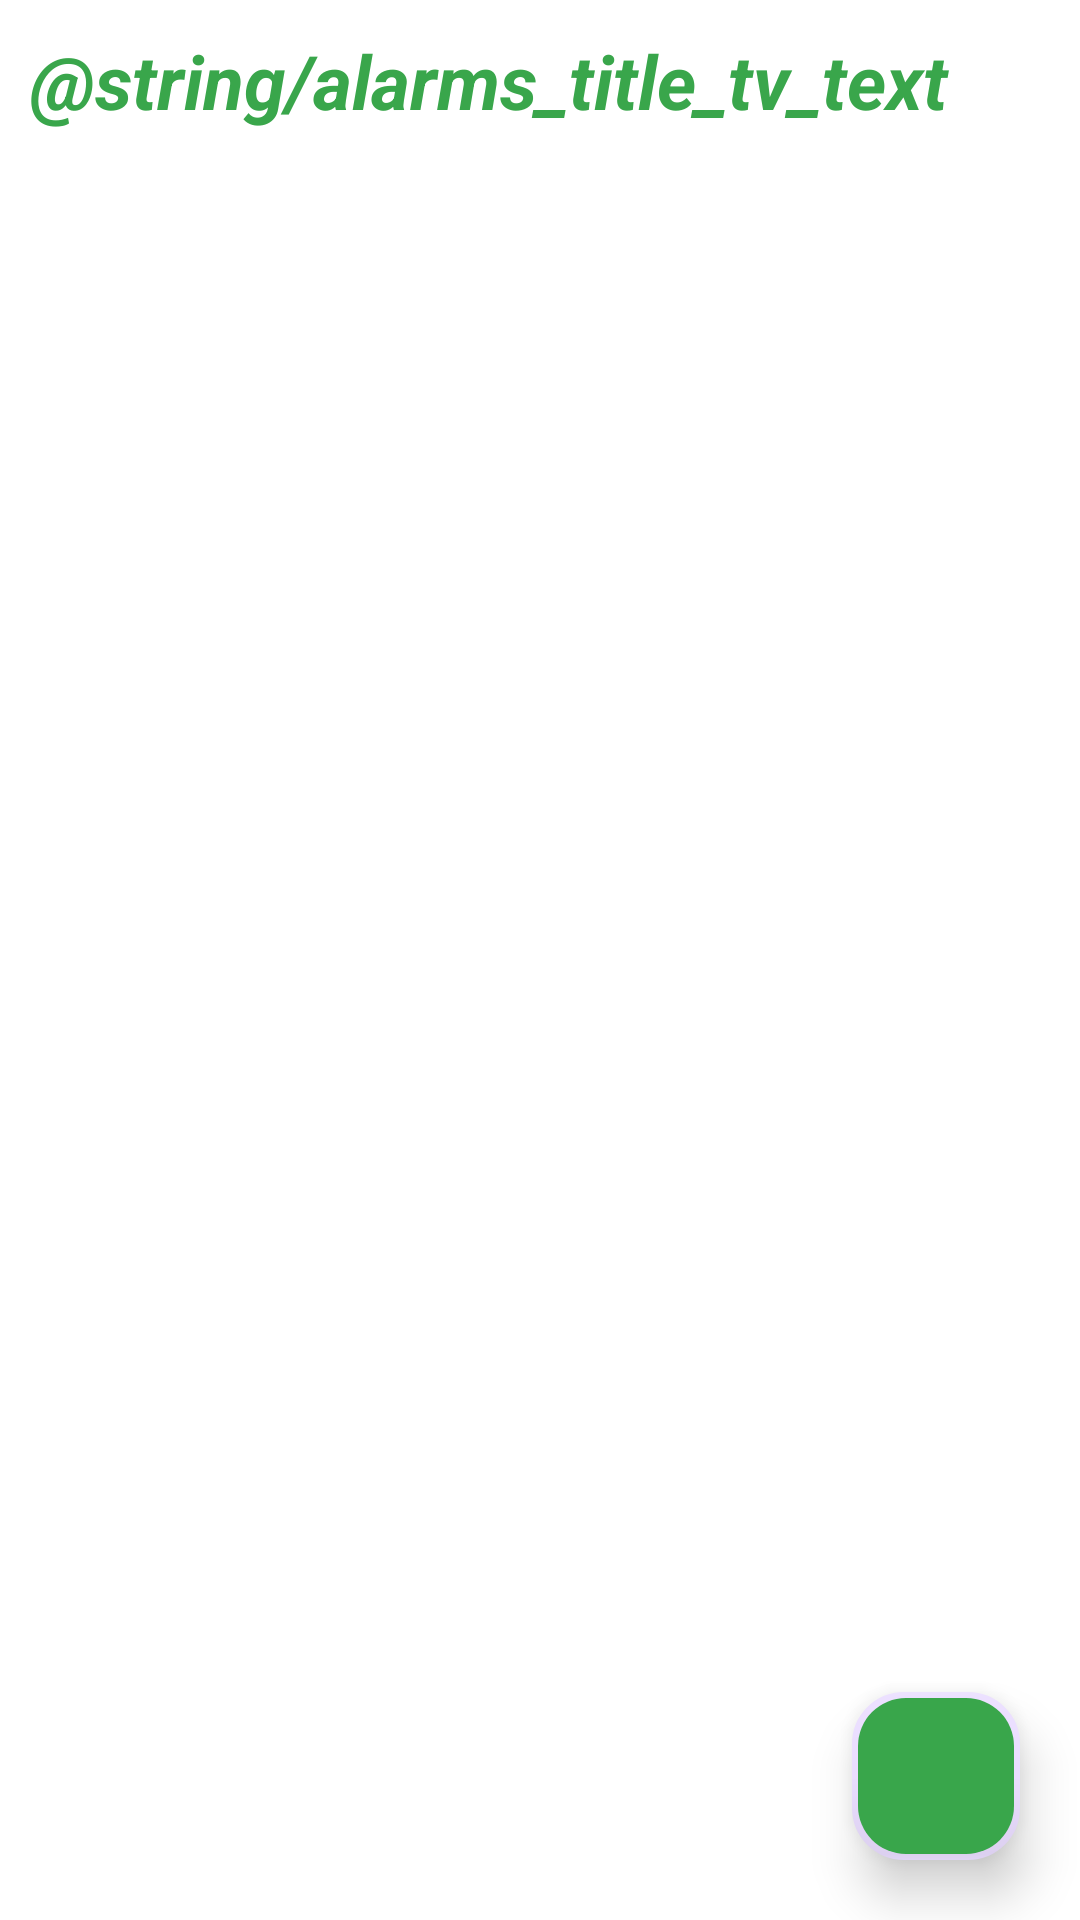

Reconstruct the res/layout file that produces this screen, plus the resources it refers to.
<!-- AndroidManifest.xml: application theme Theme.ServicesDemo -->
<!-- res/layout/fragment_alarm.xml -->
<?xml version="1.0" encoding="utf-8"?>
<layout xmlns:android="http://schemas.android.com/apk/res/android"
    xmlns:app="http://schemas.android.com/apk/res-auto"
    xmlns:tools="http://schemas.android.com/tools">

    <data>

    </data>

    <RelativeLayout
        android:layout_width="match_parent"
        android:layout_height="match_parent"
        android:background="@color/white"
        android:orientation="vertical"
        tools:context=".ui.home.alarm.AlarmFragment">

        <TextView
            android:id="@+id/alarm_title_tv"
            android:layout_width="match_parent"
            android:layout_height="wrap_content"
            android:layout_margin="10dp"
            android:text="@string/alarms_title_tv_text"
            android:textColor="@color/green"
            android:textSize="25sp"
            android:textStyle="bold|italic" />

        <androidx.recyclerview.widget.RecyclerView
            android:id="@+id/alarm_list_rv"
            android:layout_width="match_parent"
            android:layout_height="match_parent"
            android:layout_below="@id/alarm_title_tv"
            app:layoutManager="androidx.recyclerview.widget.LinearLayoutManager"
            tools:itemCount="4"
            tools:listitem="@layout/alarm_list_item" />

        <com.google.android.material.floatingactionbutton.FloatingActionButton
            android:id="@+id/add_alarm_fab"
            android:layout_width="wrap_content"
            android:layout_height="wrap_content"
            android:layout_alignParentEnd="true"
            android:layout_alignParentBottom="true"
            android:layout_margin="20dp"
            android:backgroundTint="@color/green"
            android:src="@drawable/ic_add_alarm"
            app:borderWidth="2dp"
            app:elevation="10dp" />

    </RelativeLayout>
</layout>
<!-- res/layout/alarm_list_item.xml (included above) -->
<?xml version="1.0" encoding="utf-8"?>
<layout xmlns:android="http://schemas.android.com/apk/res/android"
    xmlns:app="http://schemas.android.com/apk/res-auto"
    xmlns:tools="http://schemas.android.com/tools">

    <data>

        <variable
            name="alarm"
            type="com.example.servicesdemo.data.dto.alarm.Alarm" />
    </data>

    <com.google.android.material.card.MaterialCardView
        android:layout_width="match_parent"
        android:layout_height="wrap_content"
        android:layout_margin="5dp"
        app:cardCornerRadius="7dp"
        app:cardElevation="10dp"
        app:listItemBackground="@{alarm}"
        app:strokeColor="@color/green"
        app:strokeWidth="2dp">

        <RelativeLayout
            android:layout_width="match_parent"
            android:layout_height="match_parent"
            android:layout_margin="10dp"
            android:padding="10dp">

            <ImageView
                android:id="@+id/ic_alarm"
                android:layout_width="40dp"
                android:layout_height="40dp"
                android:layout_centerVertical="true"
                android:src="@drawable/ic_alarm" />

            <TextView
                android:id="@+id/alarm_time"
                android:layout_width="match_parent"
                android:layout_height="wrap_content"
                android:layout_marginStart="10dp"
                android:layout_toEndOf="@id/ic_alarm"
                android:text="@{alarm.time}"
                android:textColor="@color/black"
                android:textSize="17sp"
                android:textStyle="bold"
                tools:text="12:00 AM" />

            <TextView
                android:id="@+id/alarm_msg"
                android:layout_width="match_parent"
                android:layout_height="wrap_content"
                android:layout_below="@id/alarm_time"
                android:layout_marginStart="10dp"
                android:layout_toEndOf="@id/ic_alarm"
                android:text="@{String.valueOf(alarm.message + ` ` + String.valueOf(alarm.id))}"
                android:textColor="@color/black"
                android:textSize="15sp"
                android:textStyle="italic"
                tools:text="Buy Flowers" />

        </RelativeLayout>


    </com.google.android.material.card.MaterialCardView>
</layout>
<!-- resources referenced by this layout -->
<resources>
  <color name="black">#000000</color>
  <color name="green">#39A64B</color>
  <color name="white">#FFFFFF</color>
  <style name="Theme.ServicesDemo" parent="Base.Theme.ServicesDemo" />
  <style name="Base.Theme.ServicesDemo" parent="Theme.Material3.DayNight.NoActionBar">
          
          
      </style>
</resources>
